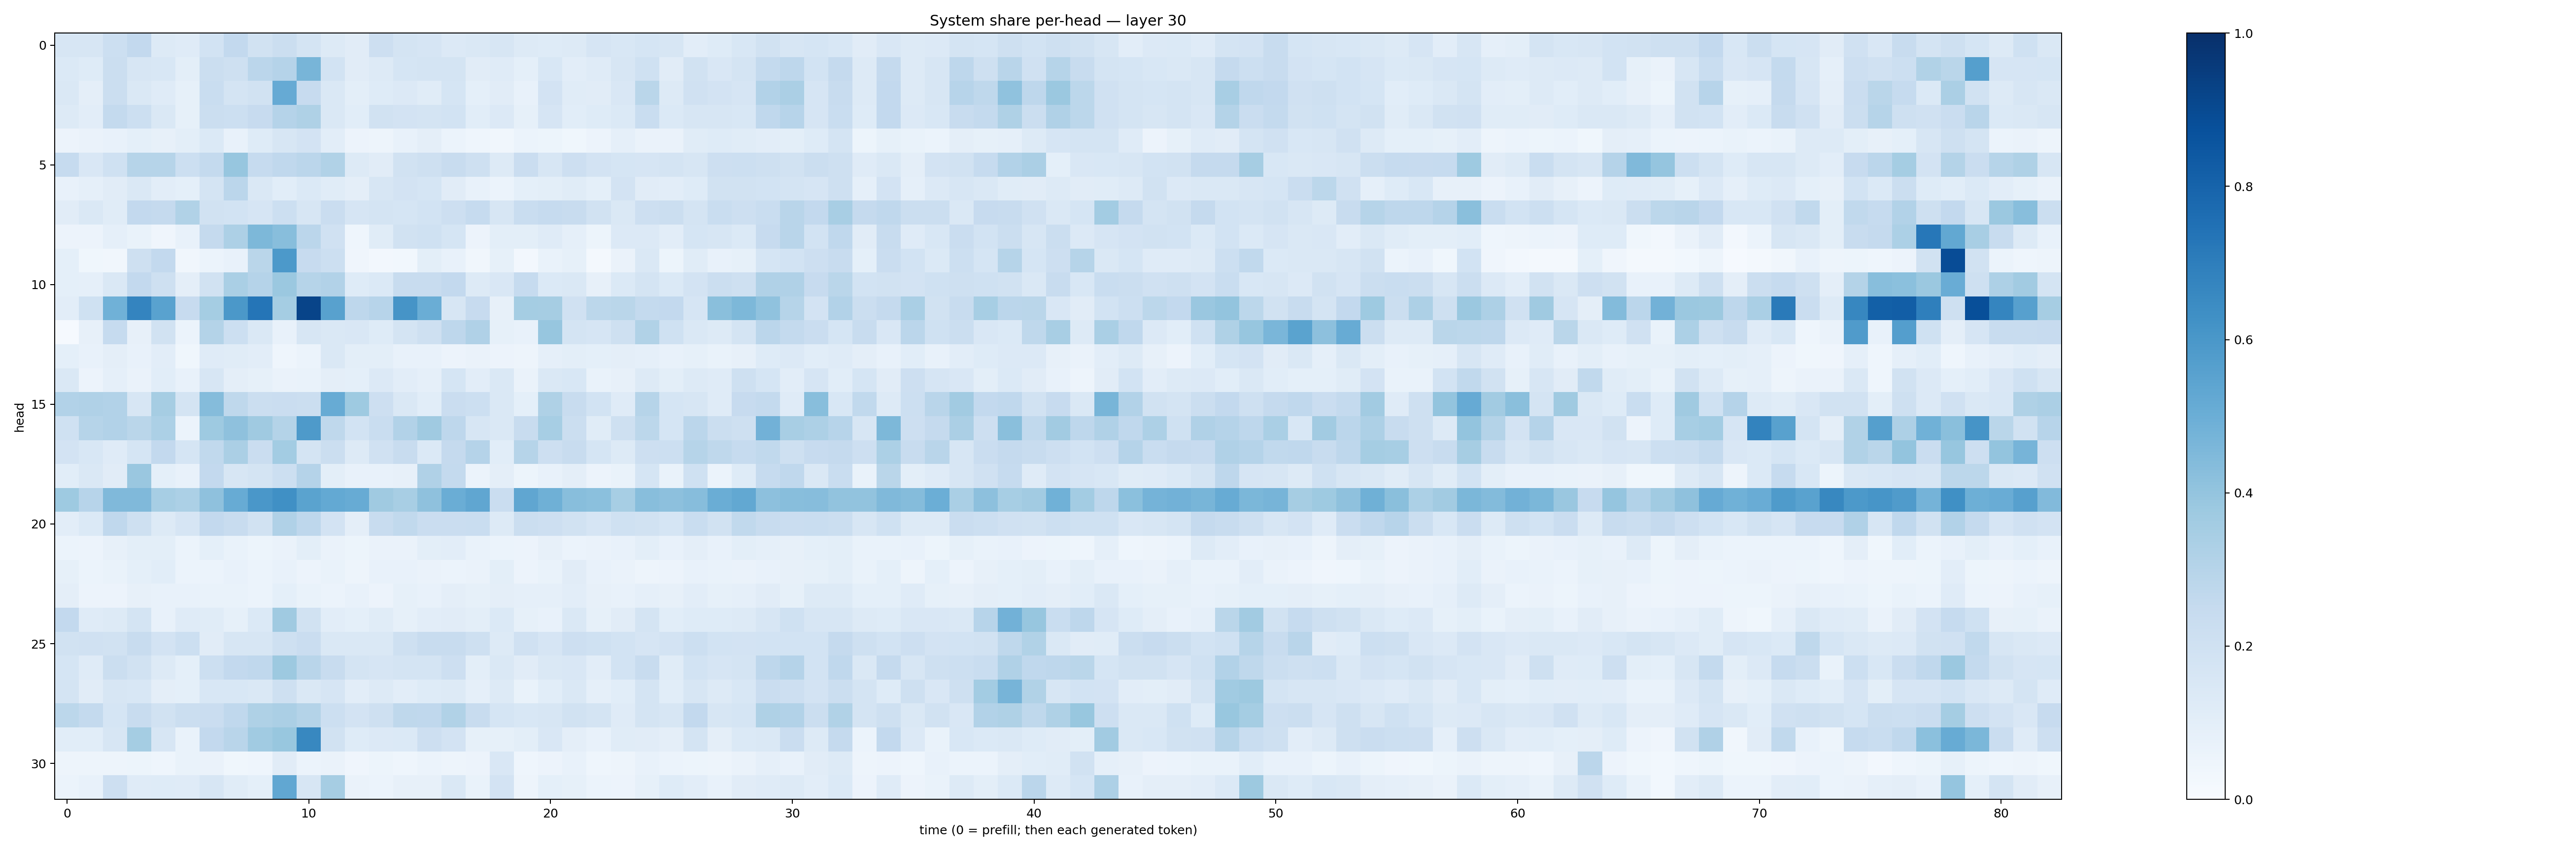

The table this chart was drawn from, first rows:
0.1640624, 0.15981716, 0.2181345, 0.26150978, 0.1253792, 0.12078138, 0.18555555, 0.2581816, 0.1913842, 0.22452675, 0.1723362, 0.12797849, 0.10963048, 0.21177189, 0.17533433, 0.16549133, 0.13347323, 0.14813773, 0.1622425, 0.12947208, 0.12410643, 0.13042684, 0.1667219, 0.1542168
0.1397, 0.1219, 0.2204, 0.1635, 0.1559, 0.098, 0.2225, 0.2071, 0.2821, 0.3036, 0.4685, 0.1852, 0.1122, 0.131, 0.1716, 0.1796, 0.177, 0.1127, 0.1198, 0.09032, 0.1553, 0.1023, 0.1184, 0.1596
0.1423, 0.09389, 0.2202, 0.1441, 0.1177, 0.08345, 0.2323, 0.174, 0.19, 0.5119, 0.2451, 0.1479, 0.09778, 0.1228, 0.1341, 0.1165, 0.1704, 0.09143, 0.1105, 0.07123, 0.1835, 0.1143, 0.1125, 0.1508
0.1295, 0.1052, 0.2553, 0.2156, 0.1413, 0.08544, 0.2251, 0.2176, 0.2436, 0.3034, 0.3226, 0.1469, 0.1072, 0.1893, 0.1813, 0.1725, 0.1871, 0.1084, 0.1345, 0.08573, 0.1655, 0.1075, 0.1236, 0.1404
0.0549, 0.06563, 0.07237, 0.09101, 0.08071, 0.0996, 0.1392, 0.07797, 0.1227, 0.1593, 0.1809, 0.1041, 0.05762, 0.04858, 0.07266, 0.09426, 0.06032, 0.04377, 0.03358, 0.06085, 0.05388, 0.0356, 0.05817, 0.08641
0.2472, 0.1516, 0.2001, 0.3005, 0.3001, 0.215, 0.2566, 0.393, 0.25, 0.2667, 0.2832, 0.3138, 0.1278, 0.1114, 0.1909, 0.2035, 0.2414, 0.2095, 0.1271, 0.2303, 0.1613, 0.2142, 0.182, 0.1683
0.07806, 0.08953, 0.1101, 0.1415, 0.1047, 0.09134, 0.1736, 0.2843, 0.1438, 0.1069, 0.1381, 0.1162, 0.09739, 0.1626, 0.18, 0.1708, 0.1104, 0.07043, 0.0591, 0.09065, 0.1003, 0.115, 0.09102, 0.181
0.1129, 0.1412, 0.1147, 0.2611, 0.2502, 0.3162, 0.1933, 0.1854, 0.1668, 0.2168, 0.1584, 0.2273, 0.1644, 0.1772, 0.1716, 0.1852, 0.2122, 0.2479, 0.1578, 0.2308, 0.247, 0.2412, 0.1927, 0.1426
0.05768, 0.05585, 0.08885, 0.06821, 0.04057, 0.07288, 0.2511, 0.325, 0.4542, 0.4295, 0.2825, 0.1956, 0.04317, 0.1162, 0.1946, 0.2008, 0.1696, 0.05563, 0.1007, 0.09853, 0.1194, 0.08818, 0.0508, 0.1345
0.09005, 0.03864, 0.03341, 0.2091, 0.2586, 0.03212, 0.05946, 0.07801, 0.2863, 0.591, 0.2449, 0.218, 0.04213, 0.02556, 0.02919, 0.1011, 0.07778, 0.03317, 0.08549, 0.02555, 0.06827, 0.08227, 0.02319, 0.06456
0.09317, 0.08752, 0.1452, 0.2617, 0.2086, 0.09621, 0.1941, 0.3367, 0.3018, 0.3796, 0.3007, 0.3094, 0.1215, 0.1378, 0.2384, 0.2403, 0.2614, 0.1292, 0.1516, 0.2471, 0.1375, 0.1423, 0.07841, 0.1374
0.1027, 0.2007, 0.4857, 0.6732, 0.5529, 0.2427, 0.3548, 0.5955, 0.7339, 0.3521, 0.9185, 0.5564, 0.2767, 0.2951, 0.612, 0.5018, 0.1638, 0.2427, 0.07975, 0.353, 0.35, 0.1959, 0.2787, 0.2886
0.01101, 0.07825, 0.2495, 0.07883, 0.1938, 0.05948, 0.3075, 0.2186, 0.1413, 0.0757, 0.1583, 0.1442, 0.15, 0.1229, 0.1722, 0.2065, 0.2759, 0.3195, 0.08321, 0.07601, 0.393, 0.1746, 0.1674, 0.2037
0.09127, 0.07669, 0.09666, 0.0704, 0.1022, 0.0385, 0.1188, 0.1144, 0.1031, 0.04391, 0.05955, 0.1427, 0.09877, 0.09838, 0.07776, 0.07409, 0.05832, 0.0626, 0.05824, 0.04862, 0.08895, 0.09775, 0.09205, 0.09683
0.1414, 0.05579, 0.08699, 0.0626, 0.1067, 0.0733, 0.1627, 0.09625, 0.08531, 0.06461, 0.06797, 0.09402, 0.09209, 0.1333, 0.1045, 0.08764, 0.1694, 0.1048, 0.1446, 0.06253, 0.1474, 0.1538, 0.06874, 0.07852
0.3111, 0.3178, 0.3102, 0.1633, 0.3483, 0.1723, 0.4351, 0.2699, 0.2201, 0.2268, 0.2227, 0.5112, 0.3746, 0.2144, 0.1468, 0.1067, 0.2277, 0.2149, 0.1473, 0.0932, 0.3207, 0.2401, 0.1856, 0.1183
0.2006, 0.2979, 0.3101, 0.2886, 0.3304, 0.06152, 0.3749, 0.4117, 0.3678, 0.3062, 0.5874, 0.2725, 0.1868, 0.2314, 0.3119, 0.3706, 0.2757, 0.1603, 0.1484, 0.2416, 0.3452, 0.2214, 0.1158, 0.208
0.1825, 0.1535, 0.1211, 0.1691, 0.2615, 0.17, 0.2623, 0.3343, 0.2287, 0.358, 0.1729, 0.2259, 0.1283, 0.1971, 0.2382, 0.1397, 0.2516, 0.304, 0.1077, 0.3002, 0.2147, 0.2357, 0.1705, 0.1289
0.1072, 0.1428, 0.11, 0.3838, 0.09207, 0.07188, 0.2584, 0.1572, 0.1754, 0.2153, 0.3036, 0.1004, 0.07527, 0.07085, 0.07899, 0.3183, 0.255, 0.06013, 0.09599, 0.05232, 0.0755, 0.09491, 0.05662, 0.06954
0.374, 0.2968, 0.4488, 0.4482, 0.3453, 0.3286, 0.4124, 0.5102, 0.5997, 0.6322, 0.5498, 0.522, 0.5107, 0.3695, 0.3427, 0.414, 0.5037, 0.5339, 0.2275, 0.5325, 0.4908, 0.4266, 0.4188, 0.3476
0.1042, 0.1391, 0.2678, 0.2097, 0.1296, 0.1647, 0.2593, 0.2397, 0.1896, 0.3171, 0.2757, 0.18, 0.09591, 0.2414, 0.2618, 0.2283, 0.2277, 0.2315, 0.1295, 0.2228, 0.2111, 0.1947, 0.1648, 0.2013
0.06217, 0.05555, 0.07892, 0.09978, 0.09984, 0.05883, 0.09142, 0.06762, 0.05384, 0.06637, 0.09961, 0.06356, 0.0543, 0.06263, 0.06428, 0.09999, 0.1051, 0.06863, 0.06015, 0.05587, 0.07911, 0.06016, 0.06622, 0.07075
0.08429, 0.06054, 0.06902, 0.09324, 0.109, 0.06005, 0.06148, 0.07314, 0.061, 0.07439, 0.05766, 0.06882, 0.04713, 0.07155, 0.07327, 0.06638, 0.05998, 0.06302, 0.1004, 0.05768, 0.06791, 0.1109, 0.07656, 0.06489
0.09765, 0.05533, 0.05807, 0.07826, 0.07091, 0.07568, 0.06787, 0.06853, 0.06139, 0.09149, 0.0684, 0.06185, 0.07736, 0.05507, 0.08428, 0.07195, 0.09465, 0.08258, 0.09513, 0.08884, 0.08605, 0.1023, 0.08019, 0.07661
0.2605, 0.1202, 0.1263, 0.1797, 0.07316, 0.1203, 0.1161, 0.08555, 0.1403, 0.3674, 0.1935, 0.1026, 0.09014, 0.1147, 0.08334, 0.1042, 0.1098, 0.09773, 0.1402, 0.0843, 0.07386, 0.1441, 0.08261, 0.1125
0.1903, 0.1953, 0.1886, 0.2373, 0.1817, 0.2185, 0.1117, 0.1596, 0.1632, 0.2095, 0.2301, 0.1419, 0.1452, 0.1482, 0.2049, 0.2346, 0.2407, 0.2062, 0.1304, 0.1957, 0.167, 0.2139, 0.2011, 0.184
0.1701, 0.1195, 0.2212, 0.1888, 0.1297, 0.09285, 0.2183, 0.2607, 0.267, 0.3752, 0.2914, 0.2382, 0.1724, 0.1673, 0.1794, 0.1723, 0.2129, 0.1001, 0.1417, 0.11, 0.1463, 0.1487, 0.1018, 0.1855
0.1795, 0.1103, 0.1615, 0.1557, 0.09397, 0.09272, 0.1539, 0.1552, 0.1427, 0.2051, 0.1416, 0.165, 0.1023, 0.1254, 0.1047, 0.124, 0.1273, 0.08611, 0.126, 0.06912, 0.1079, 0.1414, 0.0883, 0.1072
0.2792, 0.2561, 0.1709, 0.239, 0.1939, 0.2255, 0.2271, 0.2682, 0.3237, 0.3328, 0.306, 0.2169, 0.1798, 0.2066, 0.2698, 0.2674, 0.3137, 0.2402, 0.1717, 0.1554, 0.1565, 0.1946, 0.1773, 0.121
0.1058, 0.1061, 0.1578, 0.3537, 0.1626, 0.06887, 0.258, 0.2925, 0.365, 0.3891, 0.661, 0.1944, 0.1217, 0.1331, 0.1379, 0.2122, 0.182, 0.08591, 0.08264, 0.09812, 0.152, 0.0938, 0.071, 0.1133
0.04813, 0.04897, 0.05035, 0.05254, 0.04557, 0.06815, 0.06639, 0.03842, 0.04636, 0.113, 0.06161, 0.06619, 0.0409, 0.05369, 0.04484, 0.06069, 0.04992, 0.05559, 0.151, 0.04501, 0.05632, 0.07365, 0.04477, 0.05062
0.05948, 0.07436, 0.2111, 0.1209, 0.1248, 0.1203, 0.1596, 0.1136, 0.09223, 0.5292, 0.1621, 0.3479, 0.06435, 0.06238, 0.07998, 0.08178, 0.1429, 0.06785, 0.1805, 0.05017, 0.09151, 0.08234, 0.05884, 0.05845
